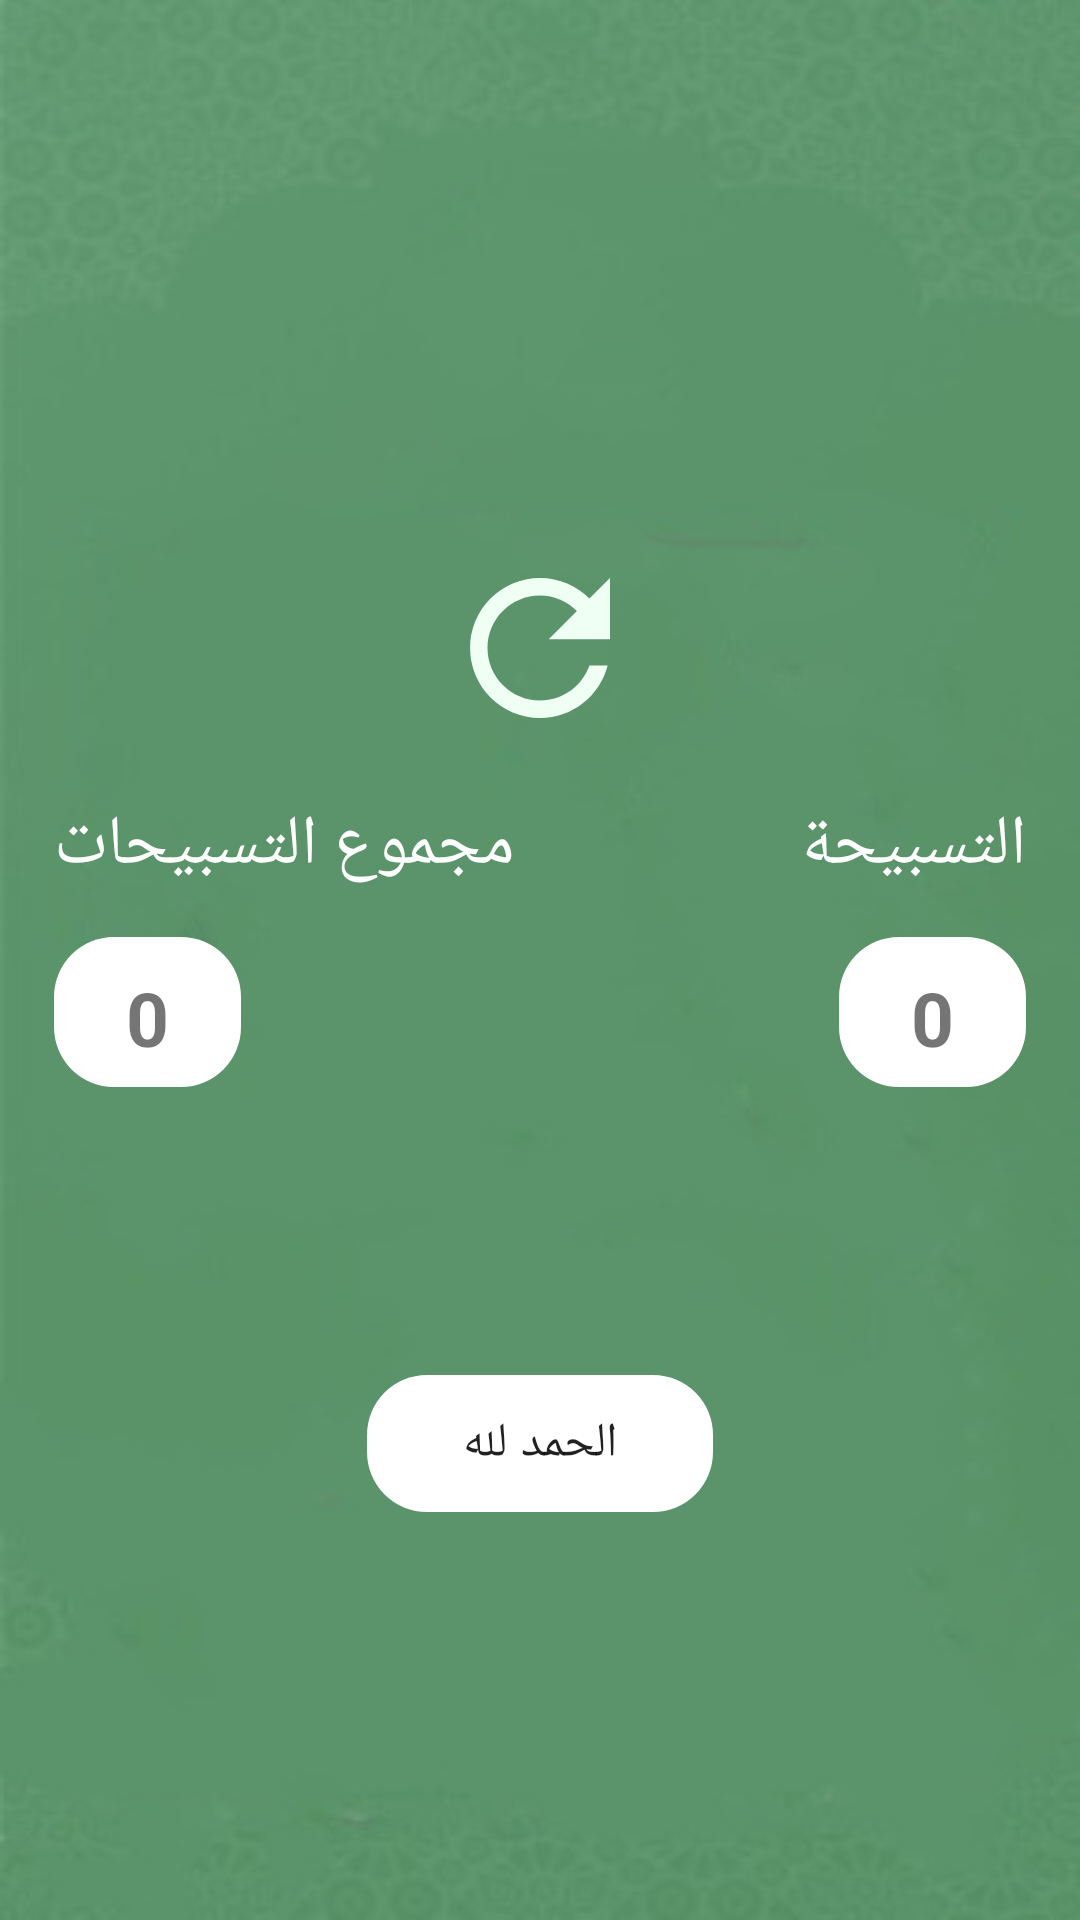

Reconstruct the res/layout file that produces this screen, plus the resources it refers to.
<!-- AndroidManifest.xml: application theme AppTheme -->
<!-- res/layout/fragment_mention.xml -->
<?xml version="1.0" encoding="utf-8"?>
<androidx.constraintlayout.widget.ConstraintLayout xmlns:android="http://schemas.android.com/apk/res/android"
    xmlns:app="http://schemas.android.com/apk/res-auto"
    xmlns:tools="http://schemas.android.com/tools"
    android:layout_width="match_parent"
    android:layout_height="match_parent"
    android:background="@drawable/background_app"
    tools:context=".ui.qablaWSebha.QablaWSebhaSwitch">

    

    <ImageView
        android:id="@+id/sebha_img"
        android:layout_width="150dp"
        android:layout_height="150dp"
        android:layout_marginTop="16dp"
        android:src="@drawable/sebha_img"
        app:layout_constraintEnd_toEndOf="parent"
        app:layout_constraintStart_toStartOf="parent"
        app:layout_constraintTop_toTopOf="parent"

        android:contentDescription="@string/sebha_img" />

    <ImageView
        android:id="@+id/refresh_ic"
        android:layout_width="70dp"
        android:layout_height="70dp"
        app:srcCompat="@drawable/ic_refresh"
        app:layout_constraintEnd_toEndOf="parent"
        app:layout_constraintStart_toStartOf="parent"
        app:layout_constraintTop_toBottomOf="@id/sebha_img"
        android:layout_marginTop="15dp"
        android:contentDescription="@string/refresh_icon" />

    <TextView
        android:id="@+id/tsbeh_sum"
        android:layout_width="wrap_content"
        android:layout_height="wrap_content"
        android:text="@string/tsbeh_sum"
        android:textSize="23sp"
        android:textColor="@color/colorWhite"
        app:layout_constraintStart_toStartOf="parent"
        app:layout_constraintTop_toBottomOf="@id/refresh_ic"
        android:layout_marginStart="18dp"
        android:layout_marginTop="15dp"
        />

    <TextView
        android:id="@+id/tsbeha"
        android:layout_width="wrap_content"
        android:layout_height="wrap_content"
        android:text="@string/tsbeha"
        android:textColor="@color/colorWhite"
        app:layout_constraintTop_toBottomOf="@id/refresh_ic"
        app:layout_constraintEnd_toEndOf="parent"
        android:textSize="23sp"
        android:layout_marginEnd="18dp"
        android:layout_marginTop="15dp"
        />
    <TextView
        android:id="@+id/tsbeha_count"
        android:layout_width="wrap_content"
        android:layout_height="50dp"
        android:text="0"
        android:paddingStart="24dp"
        android:paddingEnd="24dp"
        android:background="@drawable/backgroundbutton"
        app:layout_constraintTop_toBottomOf="@id/tsbeha"
        app:layout_constraintEnd_toEndOf="parent"
        android:textSize="25sp"
        android:textStyle="bold"
        android:gravity="center"
        android:layout_marginEnd="18dp"
        android:layout_marginTop="15dp"
        />
    <TextView
        android:id="@+id/tsbeha_countSum"
        android:layout_width="wrap_content"
        android:layout_height="50dp"
        android:text="0"
        android:paddingStart="24dp"
        android:paddingEnd="24dp"
        android:background="@drawable/backgroundbutton"
        app:layout_constraintTop_toBottomOf="@id/tsbeha"
        app:layout_constraintStart_toStartOf="parent"
        android:textSize="25sp"
        android:textStyle="bold"
        android:gravity="center"
        android:layout_marginStart="18dp"
        android:layout_marginTop="15dp"
        />

    <Spinner
        android:id="@+id/tsebh_spinner"
        android:layout_width="wrap_content"
        android:layout_height="wrap_content"
        android:layout_marginBottom="40dp"
        android:paddingStart="24dp"
        android:entries="@array/tsbeh_array"
        android:paddingEnd="24dp"
        android:paddingTop="12dp"
        android:paddingBottom="12dp"
        android:background="@drawable/backgroundbutton"
        app:layout_constraintBottom_toBottomOf="parent"
        app:layout_constraintEnd_toEndOf="parent"
        app:layout_constraintStart_toStartOf="parent"
        app:layout_constraintTop_toBottomOf="@+id/tsbeha_countSum" />
</androidx.constraintlayout.widget.ConstraintLayout>
<!-- resources referenced by this layout -->
<resources>
  <array name="tsbeh_array">
          <item>الحمد لله</item>
          <item>سبحان الله</item>
          <item>الله اكبر</item>
      </array>
  <color name="colorWhite">#FFFFFF</color>
  <!-- drawable background_app: jpg bitmap (drawable, 14916 bytes) -->
  <!-- drawable backgroundbutton (drawable) -->
  <?xml version="1.0" encoding="utf-8"?>
  <shape xmlns:android="http://schemas.android.com/apk/res/android"
      >
  
  
      <solid android:color="#ffffffff"/>
  
  
      <padding android:left="10dp"
          android:top="10dp"
          android:right="10dp"
          android:bottom="10dp" />
  
  
  
      <corners android:bottomRightRadius="20dp"
          android:bottomLeftRadius="20dp"
          android:topLeftRadius="20dp"
          android:topRightRadius="20dp" />
  
  
  </shape>
  <!-- drawable ic_refresh (drawable) -->
  <vector android:height="24dp" android:tint="#EFFFF4"
      android:viewportHeight="24" android:viewportWidth="24"
      android:width="24dp" xmlns:android="http://schemas.android.com/apk/res/android">
      <path android:fillColor="@android:color/white" android:pathData="M17.65,6.35C16.2,4.9 14.21,4 12,4c-4.42,0 -7.99,3.58 -7.99,8s3.57,8 7.99,8c3.73,0 6.84,-2.55 7.73,-6h-2.08c-0.82,2.33 -3.04,4 -5.65,4 -3.31,0 -6,-2.69 -6,-6s2.69,-6 6,-6c1.66,0 3.14,0.69 4.22,1.78L13,11h7V4l-2.35,2.35z"/>
  </vector>
  <string name="refresh_icon">refresh icon</string>
  <string name="sebha_img">sebha Img</string>
  <string name="tsbeh_sum">مجموع التسبيحات</string>
  <string name="tsbeha">التسبيحة</string>
  
      ///
  <style name="AppTheme" parent="Theme.MaterialComponents.Light.NoActionBar">
          
          <item name="colorPrimary">@color/colorPrimary</item>
          <item name="colorPrimaryDark">@color/colorPrimaryDark</item>
          <item name="colorAccent">@color/colorAccent</item>
  
  
          <item name="android:statusBarColor" tools:targetApi="l">?attr/colorPrimary</item>
          <item name="android:forceDarkAllowed" tools:targetApi="q">false</item>
  
  
      </style>
  <color name="colorPrimary">#6200EE</color>
  <color name="colorPrimaryDark">#073E0E</color>
  <color name="colorAccent">#073E0E</color>
</resources>
